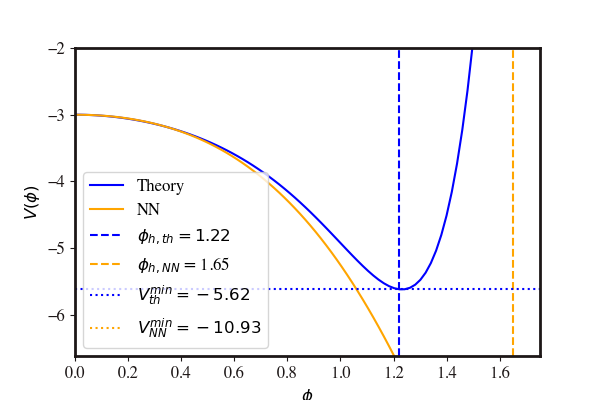

Data behind this chart, as committed beside it:
Phi, V
0.0, -3.001
0.01971, -3.001
0.03943, -3.003
0.05914, -3.005
0.07886, -3.009
0.09857, -3.013
0.1183, -3.019
0.138, -3.026
0.1577, -3.034
0.1774, -3.044
0.1971, -3.055
0.2169, -3.068
0.2366, -3.081
0.2563, -3.097
0.276, -3.113
0.2957, -3.131
0.3154, -3.151
0.3352, -3.172
0.3549, -3.195
0.3746, -3.22
0.3943, -3.246
0.414, -3.274
0.4337, -3.304
0.4534, -3.336
0.4732, -3.37
0.4929, -3.406
0.5126, -3.445
0.5323, -3.485
0.552, -3.528
0.5717, -3.573
0.5914, -3.621
0.6112, -3.671
0.6309, -3.724
0.6506, -3.779
0.6703, -3.837
0.69, -3.897
0.7097, -3.961
0.7295, -4.027
0.7492, -4.096
0.7689, -4.168
0.7886, -4.243
0.8083, -4.321
0.828, -4.402
0.8477, -4.487
0.8675, -4.574
0.8872, -4.665
0.9069, -4.759
0.9266, -4.857
0.9463, -4.959
0.966, -5.064
0.9857, -5.172
1.005, -5.285
1.025, -5.401
1.045, -5.521
1.065, -5.645
1.084, -5.773
1.104, -5.904
1.124, -6.04
1.143, -6.179
1.163, -6.323
... 40 more rows
